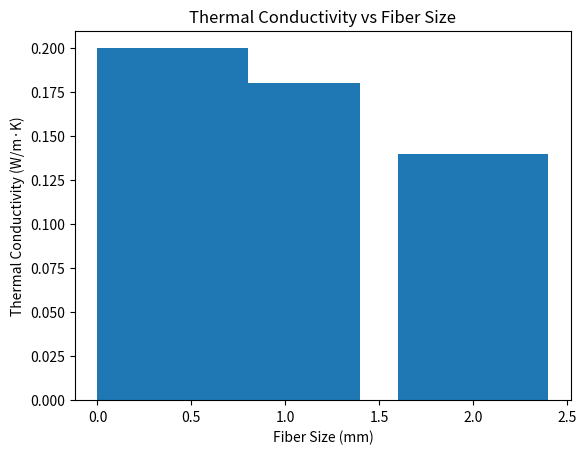

The matplotlib source for this figure:
import pandas as pd
import matplotlib.pyplot as plt

# Sample data
fiber_sizes = [0.4, 1.0, 2.0]
thermal_conductivities = [0.2, 0.18, 0.14]

# Create DataFrame
data = pd.DataFrame({'Fiber Size (mm)': fiber_sizes, 'Thermal Conductivity (W/m·K)': thermal_conductivities})

# Plotting
plt.bar(data['Fiber Size (mm)'], data['Thermal Conductivity (W/m·K)'])
plt.title('Thermal Conductivity vs Fiber Size')
plt.xlabel('Fiber Size (mm)')
plt.ylabel('Thermal Conductivity (W/m·K)')
plt.show()

# Further analysis can be added here.